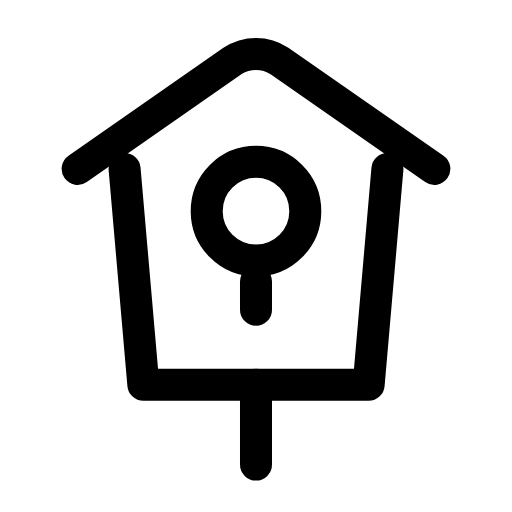
t = 0.00 s
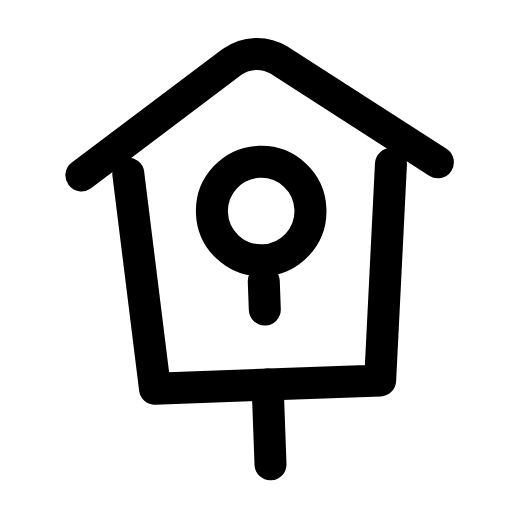
t = 0.31 s
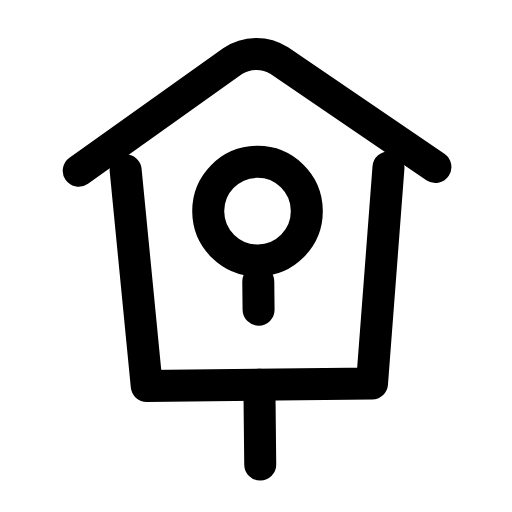
t = 0.60 s
t = 0.88 s: frame unchanged from t = 0.00 s, image omitted
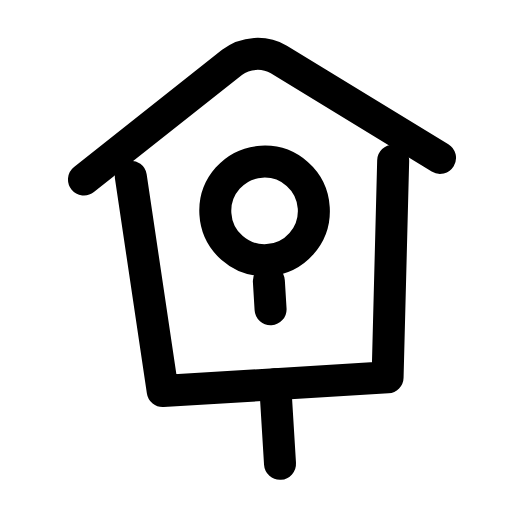
t = 1.22 s
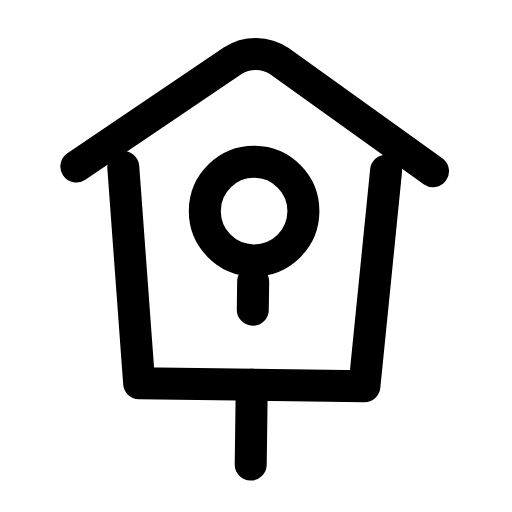
t = 1.50 s

The animated SVG that drew these frames (rendered in a browser with its animation timeline set to each time). Animation: 1 SMIL element (animateTransform=1); one cycle of 1.80 s, repeats indefinitely.

<svg xmlns="http://www.w3.org/2000/svg" width="24" height="24" viewBox="0 0 24 24" fill="none"><g transform="translate(-1.2 -1.763) scale(1.1)"><g><animateTransform attributeName="transform" type="rotate" values="0 12 4.6;4.5 12 4.6;-3.5 12 4.6;0 12 4.6;0 12 4.6;-3.5 12 4.6;4.5 12 4.6;0 12 4.6;0 12 4.6" keyTimes="0;0.135;0.2925;0.45;0.6;0.705;0.81;0.9;1" dur="1.8s" repeatCount="indefinite" calcMode="spline" keySplines="0.16 1 0.3 1;0.16 1 0.3 1;0.16 1 0.3 1;0.16 1 0.3 1;0.16 1 0.3 1;0.16 1 0.3 1;0.16 1 0.3 1;0.16 1 0.3 1"/><path stroke="currentColor" stroke-width="1.364" stroke-linecap="round" stroke-linejoin="round" fill="none" d="M4.4 8.8L11 4.2C11.6 3.8 12.4 3.8 13 4.2L19.6 8.8"></path><path stroke="currentColor" stroke-width="1.364" stroke-linecap="round" stroke-linejoin="round" fill="none" d="M6.4 8.8L7.2 18L16.8 18L17.6 8.8"></path><circle stroke="currentColor" stroke-width="1.364" stroke-linecap="round" stroke-linejoin="round" fill="none" cx="12" cy="10.6" r="2.1"></circle><path stroke="currentColor" stroke-width="1.364" stroke-linecap="round" stroke-linejoin="round" fill="none" d="M12 18L12 21.4"></path><line stroke="currentColor" stroke-width="1.364" stroke-linecap="round" stroke-linejoin="round" fill="none" x1="12" y1="13.6" x2="12" y2="14.8"></line></g></g></svg>
